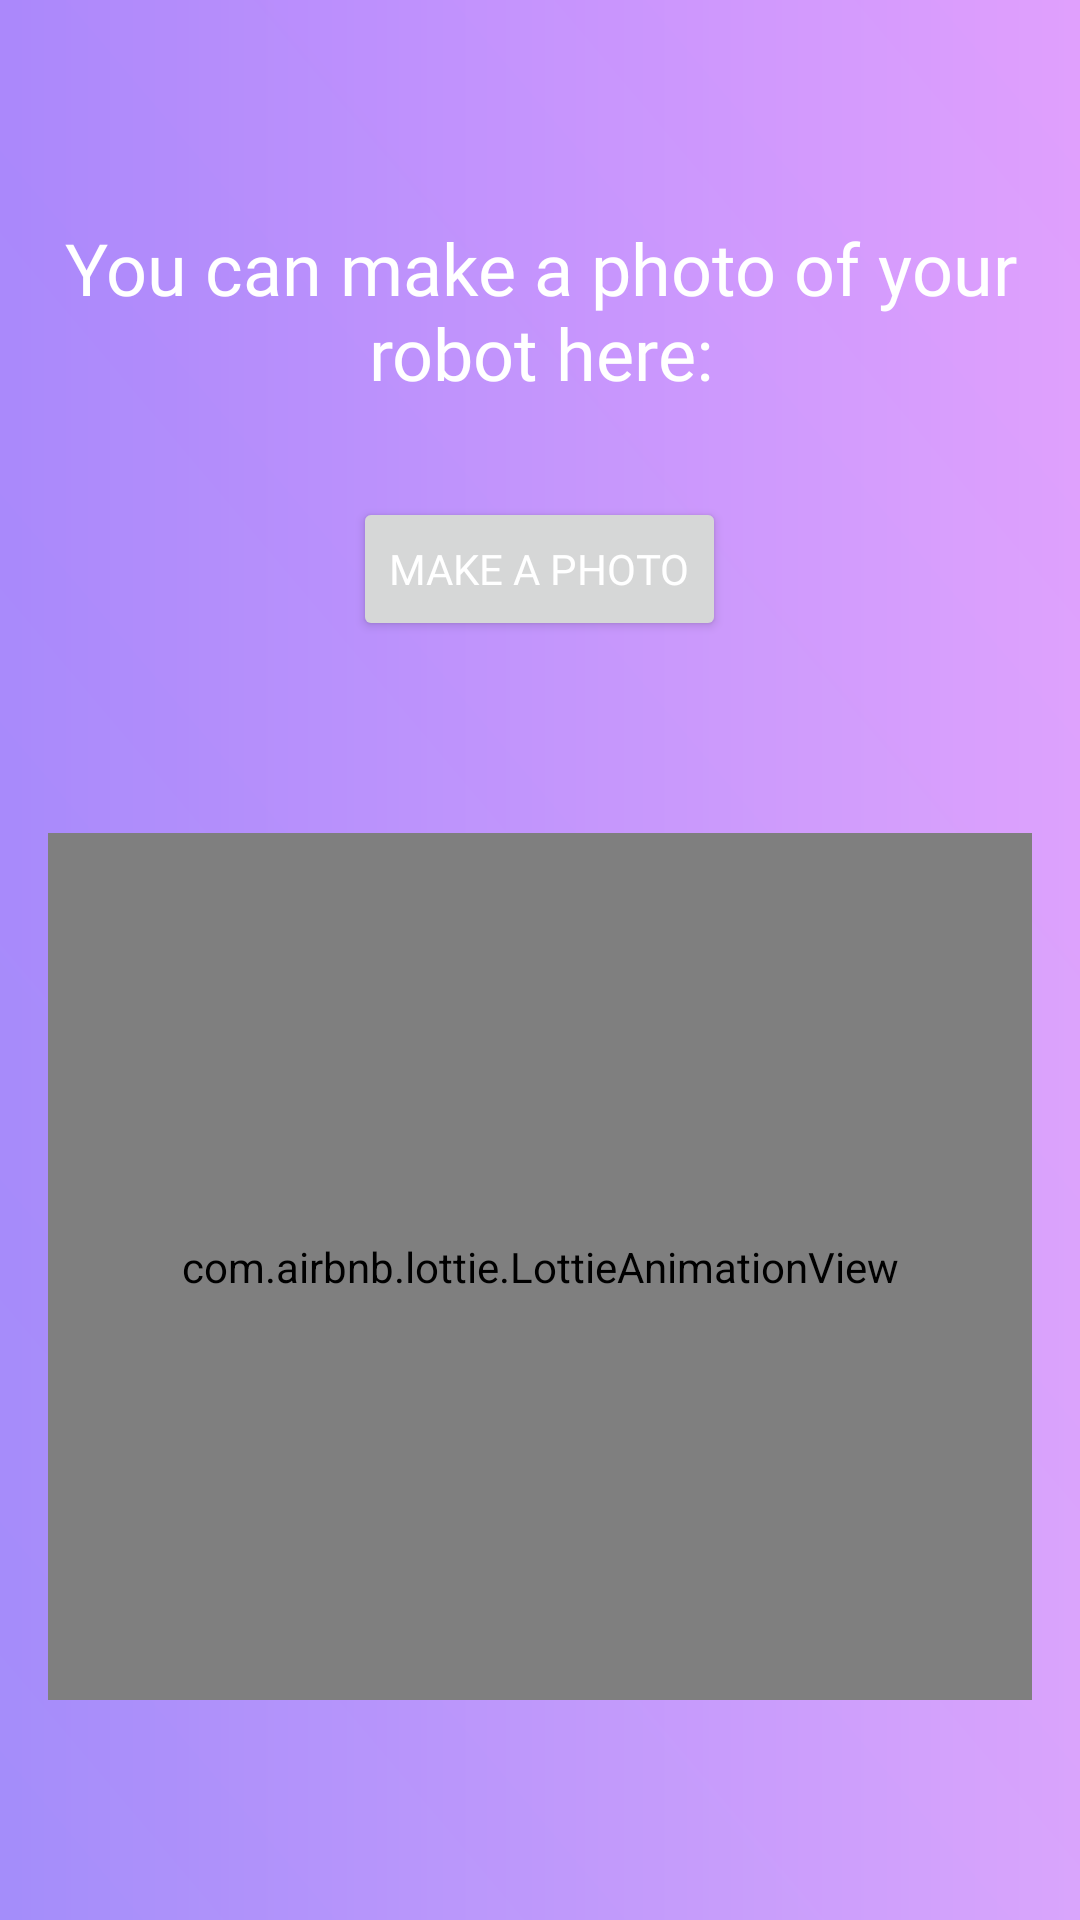

Android layout source for this screen:
<!-- AndroidManifest.xml: application theme Theme.EngineerThesis -->
<!-- res/layout/fragment_camera.xml -->
<LinearLayout
    xmlns:android="http://schemas.android.com/apk/res/android"
    xmlns:app="http://schemas.android.com/apk/res-auto"
    xmlns:tools="http://schemas.android.com/tools"
    android:layout_width="match_parent"
    android:layout_height="match_parent"
    android:orientation="vertical"
    android:gravity="center"
    android:padding="16dp"
    android:background="@drawable/bcg_main"
    tools:context=".bluetooth.MainActivity"
    >

    <TextView
        android:layout_width="wrap_content"
        android:layout_height="wrap_content"
        android:layout_gravity="center"
        android:fontFamily="@font/ubuntu_bold"
        android:text="You can make a photo of your robot here:"
        android:textAlignment="center"
        android:textColor="#FFFFFF"
        android:textSize="24sp" />

    <Button
        android:id="@+id/makePhotoButton"
        style="@style/primary"
        android:onClick="startPhotoMakingActivity"
        android:text="Make a Photo"
        android:textColor="?attr/colorOnPrimary" />

    <com.airbnb.lottie.LottieAnimationView
        android:id="@+id/animationView"
        android:layout_width="398dp"
        android:layout_height="289dp"
        app:lottie_autoPlay="true"
        app:lottie_loop="true"
        app:lottie_rawRes="@raw/a2"
        android:layout_marginTop="64dp"/>



</LinearLayout>
<!-- resources referenced by this layout -->
<resources>
  <!-- drawable bcg_main (drawable) -->
  <vector xmlns:android="http://schemas.android.com/apk/res/android"
      xmlns:aapt="http://schemas.android.com/aapt"
      android:width="800dp"
      android:height="1200dp"
      android:viewportWidth="800"
      android:viewportHeight="1200">
    <group>
      <clip-path
          android:pathData="M0,0h800v1200h-800z"/>
      <path
          android:pathData="M0,0L800,0L800,0L800,1201.2L800,1201.2L0,1201.2L0,1201.2L0,0L0,0Z"
          android:fillType="nonZero"
          android:strokeColor="#00000000">
        <aapt:attr name="android:fillColor">
          <gradient 
              android:startX="-100"
              android:startY="1101.1"
              android:endX="900"
              android:endY="100.1"
              android:type="linear">
            <item android:offset="0" android:color="#FFD4D9FA"/>
            <item android:offset="1" android:color="#FFF0C7FF"/>
          </gradient>
        </aapt:attr>
      </path>
    </group>
    <group>
      <clip-path
          android:pathData="M0,0h800v1200h-800z"/>
      <path
          android:pathData="M-44.9,-7.2L1064.3,-7.2L1064.3,-7.2L1064.3,1207.6L1064.3,1207.6L-44.9,1207.6L-44.9,1207.6L-44.9,-7.2L-44.9,-7.2Z"
          android:strokeAlpha="0.4"
          android:strokeLineJoin="round"
          android:strokeWidth="11.348"
          android:fillType="nonZero"
          android:strokeColor="#000002"
          android:strokeLineCap="butt">
        <aapt:attr name="android:fillColor">
          <gradient 
              android:startX="-44.9"
              android:startY="600.2"
              android:endX="1064.3"
              android:endY="600.2"
              android:type="linear">
            <item android:offset="0" android:color="#8C764BFA"/>
            <item android:offset="1" android:color="#8CF190FC"/>
          </gradient>
        </aapt:attr>
      </path>
    </group>
  </vector>
  <style name="primary">
          <item name="android:layout_width">wrap_content</item>
          <item name="android:layout_height">wrap_content</item>
          <item name="android:fontFamily">@font/ubuntu_bold</item>
          <item name="android:layout_marginTop">32dp</item>
      </style>
  <style name="Theme.EngineerThesis" parent="Base.Theme.EngineerThesis" />
  <style name="Base.Theme.EngineerThesis" parent="Theme.Material3.DayNight.NoActionBar">
          
          
      </style>
</resources>
